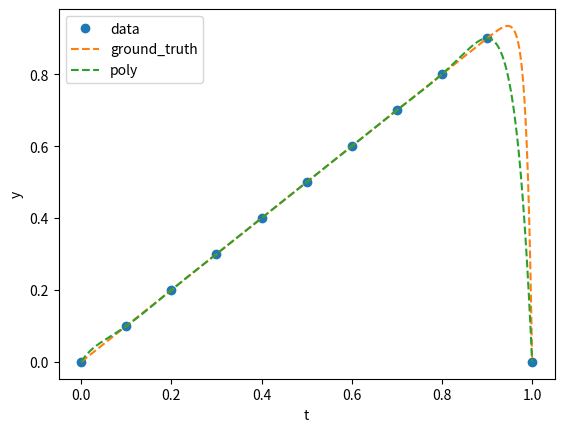

This figure's Python source:
# -*- coding : utf-8 -*-

"""
y = -t^80 + t の多項式補間
シンプルな多項式補間で, ノルムは関係ない
"""

# import required packages

import numpy as np
import matplotlib.pyplot as plt
import pandas as pd

t_0 = np.array(np.linspace(start=0, stop=1.0, num=11, dtype=float))
t_1 = np.array(np.linspace(start=0, stop=1.0, num=1100, dtype=float))
print(t_0)
# t (1, 15)

y = -np.power(t_0, 80) + t_0
ground_truth = -np.power(t_1, 80) + t_1
Phi = np.vander(t_0)
x = np.dot(np.linalg.inv(Phi),  y.transpose())

# y (1, 15)
# Phi (15, 15)
print("y : ", y, " y_shape : ", np.shape(y))
print("Phi : ", Phi, " Phi_shape : ", np.shape(Phi))
print("x : ", x, " x_shape : ", np.shape(x))

# Get Polynominal interpolation
polynominal = np.poly1d([i for i in x])
print(polynominal)
p = [p for p in polynominal(t_1)]
# print(p)

# Plot data
plt.plot(t_0, y, "o", label="data")
plt.plot(t_1, ground_truth, "--", label="ground_truth")
plt.plot(t_1, p, "--", label="poly")
plt.xlabel("t")
plt.ylabel("y")
plt.legend()
plt.show()